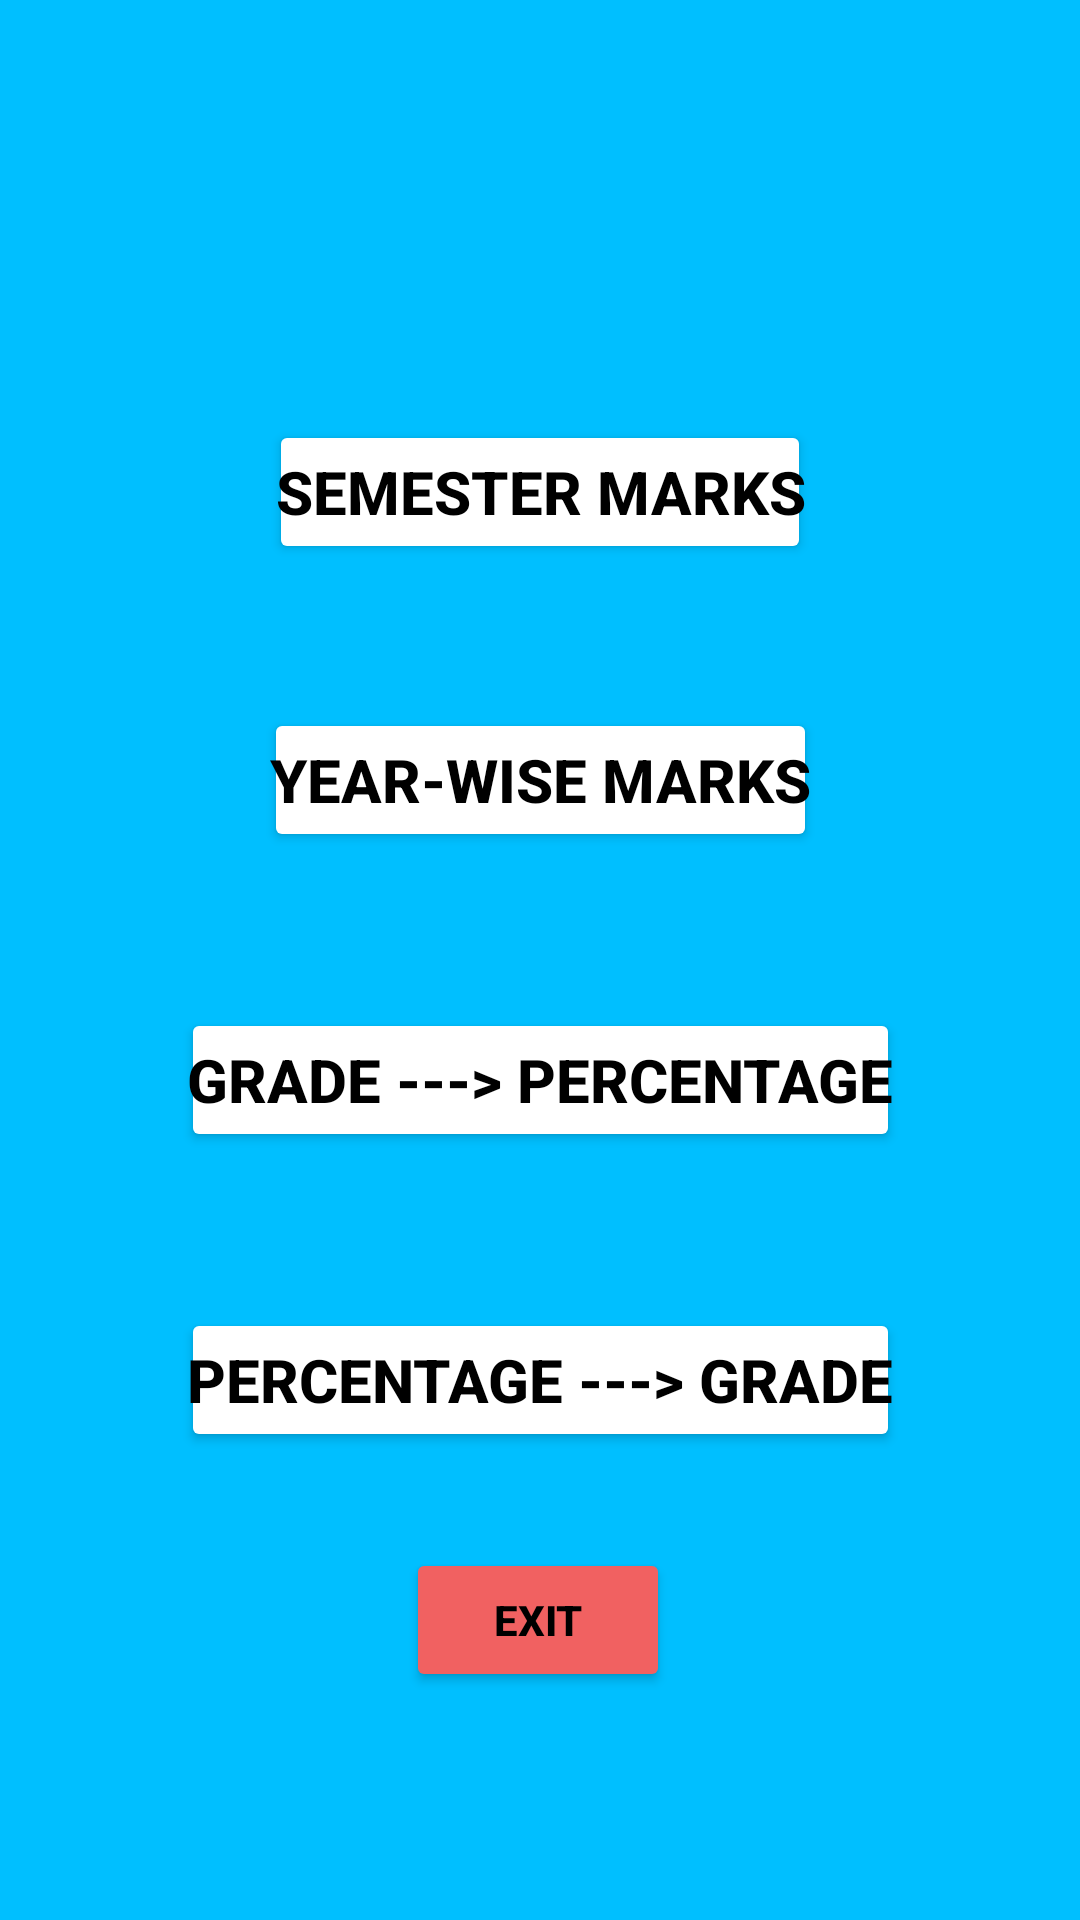

Here is an Android app screen rendered from its layout file. Give the layout XML and the strings, colors and styles it references.
<!-- AndroidManifest.xml: application theme Theme.Interface1 -->
<!-- res/layout/activity_main.xml -->
<?xml version="1.0" encoding="utf-8"?>
<androidx.constraintlayout.widget.ConstraintLayout xmlns:android="http://schemas.android.com/apk/res/android"
    xmlns:app="http://schemas.android.com/apk/res-auto"
    xmlns:tools="http://schemas.android.com/tools"
    android:layout_width="match_parent"
    android:layout_height="match_parent"
    android:background="#00bfff"
    android:orientation="vertical"
    tools:context=".MainActivity">

    <ImageView
        android:id="@+id/imageView4"
        android:layout_width="wrap_content"
        android:layout_height="wrap_content"
        android:src="@drawable/main1"
        app:layout_constraintBottom_toBottomOf="parent"
        app:layout_constraintEnd_toEndOf="parent"
        app:layout_constraintHorizontal_bias="0.5"
        app:layout_constraintStart_toStartOf="parent"
        app:layout_constraintTop_toTopOf="parent"
        android:contentDescription="@string/todo" />


    <TextView
        android:layout_width="wrap_content"
        android:layout_height="wrap_content"
        android:text="@string/caculate_marks"
        android:background="#D00DDD2D"
        android:textColor="#FAFAF9F9"
        android:textSize="30sp"
        android:textStyle="bold"
        android:padding="3dp"
        app:layout_constraintBottom_toTopOf="@id/semMarks"
        app:layout_constraintEnd_toEndOf="parent"
        app:layout_constraintHorizontal_bias="0.497"
        app:layout_constraintStart_toStartOf="parent"
        app:layout_constraintTop_toTopOf="@+id/imageView4"
        app:layout_constraintVertical_bias="0.63" />

    <Button
        android:id="@+id/semMarks"
        android:layout_width="wrap_content"
        android:layout_height="wrap_content"
        android:layout_marginTop="140dp"
        android:backgroundTint="@color/white"
        android:padding="2dp"
        android:text="@string/semester_marks"
        android:textColor="@color/black"
        android:textSize="20sp"
        android:textStyle="bold"
        app:layout_constraintEnd_toEndOf="parent"
        app:layout_constraintStart_toStartOf="parent"
        app:layout_constraintTop_toTopOf="parent" />

    <Button
        android:id="@+id/yrWise"
        android:layout_width="wrap_content"
        android:layout_height="wrap_content"
        android:layout_marginTop="48dp"
        android:backgroundTint="@color/white"
        android:gravity="center"
        android:padding="2dp"
        android:text="@string/year_wise_marks"
        android:textColor="@color/black"
        android:textSize="20sp"
        android:textStyle="bold"
        app:layout_constraintEnd_toEndOf="parent"
        app:layout_constraintHorizontal_bias="0.5"
        app:layout_constraintStart_toStartOf="parent"
        app:layout_constraintTop_toBottomOf="@+id/semMarks" />

    <Button
        android:id="@+id/g2p"
        android:layout_width="wrap_content"
        android:layout_height="wrap_content"
        android:layout_marginTop="52dp"
        android:backgroundTint="@color/white"
        android:gravity="center"
        android:padding="2dp"
        android:text="@string/grade_percentage"
        android:textColor="@color/black"
        android:textSize="20sp"
        android:textStyle="bold"
        app:layout_constraintEnd_toEndOf="parent"
        app:layout_constraintHorizontal_bias="0.5"
        app:layout_constraintStart_toStartOf="parent"
        app:layout_constraintTop_toBottomOf="@+id/yrWise" />

    <Button
        android:id="@+id/p2g"
        android:layout_width="wrap_content"
        android:layout_height="wrap_content"
        android:layout_marginTop="52dp"
        android:backgroundTint="@color/white"
        android:gravity="center"
        android:padding="2dp"
        android:text="@string/percentage_grade"
        android:textColor="@color/black"
        android:textSize="20sp"
        android:textStyle="bold"
        app:layout_constraintEnd_toEndOf="parent"
        app:layout_constraintHorizontal_bias="0.5"
        app:layout_constraintStart_toStartOf="parent"
        app:layout_constraintTop_toBottomOf="@+id/g2p" />

    <Button
        android:id="@+id/exit"
        android:layout_width="wrap_content"
        android:layout_height="wrap_content"
        android:layout_marginTop="32dp"
        android:backgroundTint="#F16161"
        android:text="@string/exit"
        android:textColor="@color/black"
        android:textStyle="bold"
        app:layout_constraintHorizontal_bias="0.498"
        app:layout_constraintLeft_toLeftOf="parent"
        app:layout_constraintRight_toRightOf="parent"
        app:layout_constraintTop_toBottomOf="@id/p2g" />

</androidx.constraintlayout.widget.ConstraintLayout>
<!-- resources referenced by this layout -->
<resources>
  <string name="caculate_marks">CACULATE MARKS</string>
  <string name="exit">Exit</string>
  <string name="grade_percentage">Grade ---&gt; Percentage</string>
  <string name="percentage_grade">Percentage ---&gt; Grade</string>
  <string name="semester_marks">Semester Marks</string>
  <string name="todo">TODO</string>
  <string name="year_wise_marks">Year-wise Marks</string>
  <style name="Theme.Interface1" parent="Theme.MaterialComponents.DayNight.DarkActionBar">
          
          <item name="colorPrimary">@color/purple_500</item>
          <item name="colorPrimaryVariant">@color/purple_700</item>
          <item name="colorOnPrimary">@color/white</item>
          
          <item name="colorSecondary">@color/teal_200</item>
          <item name="colorSecondaryVariant">@color/teal_700</item>
          <item name="colorOnSecondary">@color/black</item>
          
          <item name="android:statusBarColor" tools:targetApi="l">?attr/colorPrimaryVariant</item>
          
      </style>
  <!-- not gathered from this repository: default colours our renderer supplied (Android Studio template values) -->
  <color name="purple_500">#FF6200EE</color>
  <color name="purple_700">#FF3700B3</color>
  <color name="teal_200">#FF03DAC5</color>
  <color name="teal_700">#FF018786</color>
  <color name="black">#FF000000</color>
  <color name="white">#FFFFFFFF</color>
</resources>
